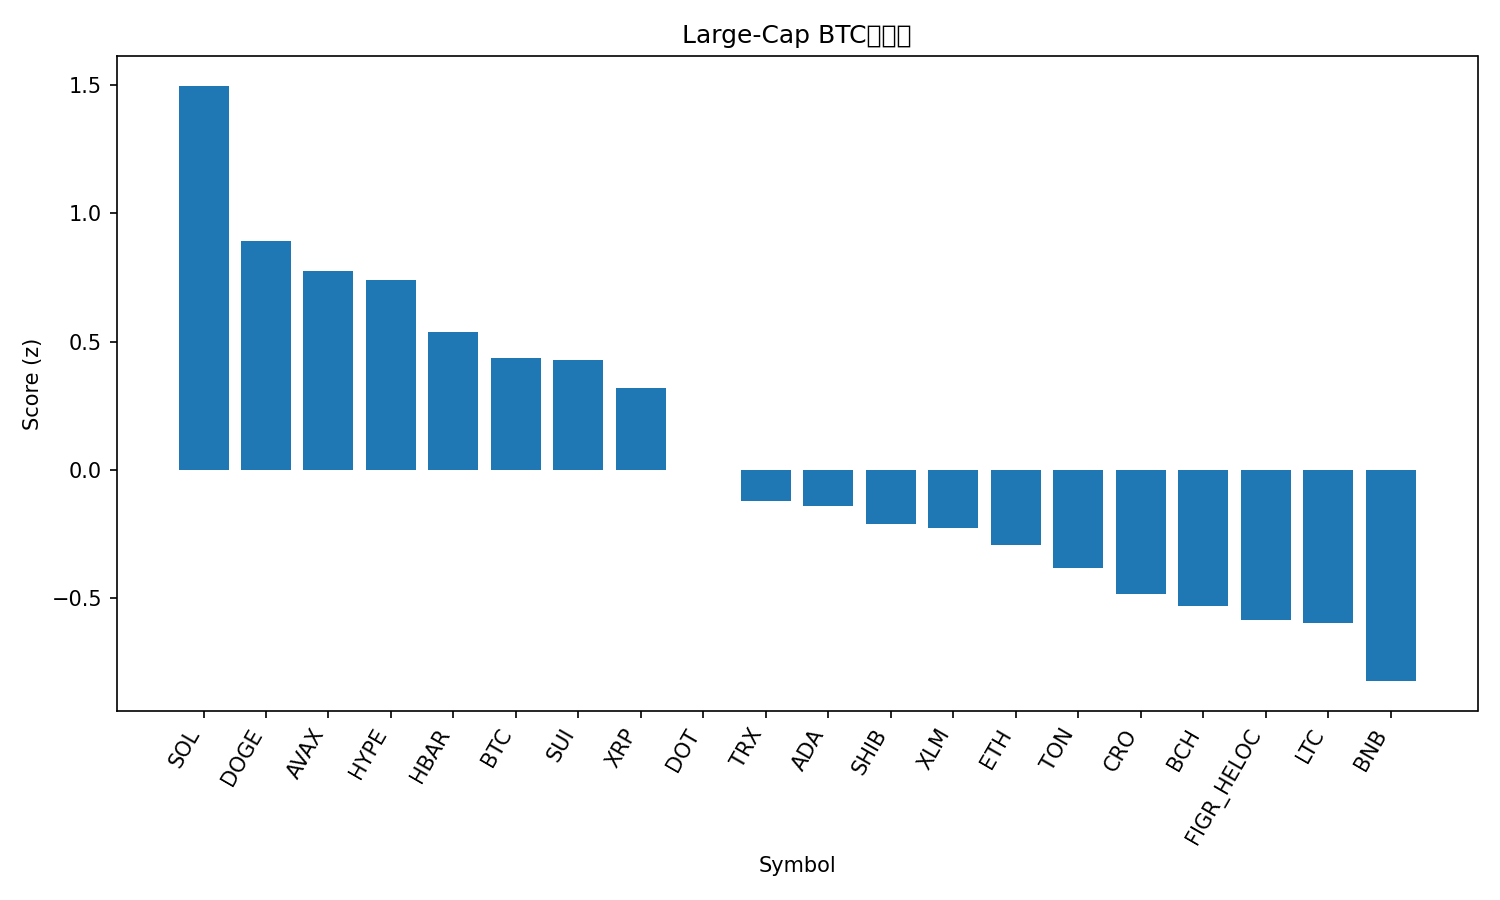

Source data for this figure (header and first rows):
rank, name, symbol, price_btc, price_usd, pct_1h_btc, pct_24h_btc, pct_7d_btc, market_cap_rank, market_cap_usd, volume_usd, score
1, Solana, SOL, 0.00197, 222.1, 0.3504, 1.739, 4.607, 6, 120391870262, 9009777595, 1.498
2, Dogecoin, DOGE, 2.15e-06, 0.2421, -0.04373, 1.014, 10.13, 9, 36510386160, 3504022977, 0.8911
3, Avalanche, AVAX, 0.0002384, 26.88, -0.6531, 3.654, 7.278, 23, 11345025892, 1039308601, 0.7748
4, Hyperliquid, HYPE, 0.0004903, 55.28, -0.5138, 1.581, 22.26, 14, 14945596363, 627102563, 0.7405
5, Hedera, HBAR, 2.07e-06, 0.2332, -0.1275, 0.6927, 4.767, 25, 9884736072, 209337777, 0.538
6, Bitcoin, BTC, 1.0, 112747, 0.0, 0.0, 0.0, 1, 2243399071836, 43824763829, 0.4359
7, Sui, SUI, 3.153e-05, 3.56, 0.1604, -1.085, 5.786, 18, 12678079664, 1116752584, 0.4279
8, XRP, XRP, 2.646e-05, 2.98, 0.1327, -1.197, 4.001, 3, 177642275218, 4900700529, 0.3205
9, Polkadot, DOT, 3.656e-05, 4.12, -0.4018, -0.02884, 6.272, 34, 6264240786, 360150104, 0.000591
10, TRON, TRX, 2.99e-06, 0.3371, -0.5371, 0.8823, -1.834, 11, 31903410748, 764187743, -0.122
11, Cardano, ADA, 7.81e-06, 0.8809, -0.3866, -0.4151, 4.293, 10, 32160335279, 1723399766, -0.1409
12, Shiba Inu, SHIB, 1.15089e-10, 1.297e-05, -0.3881, -0.5326, 3.13, 31, 7638226162, 258022122, -0.2111
13, Stellar, XLM, 3.35e-06, 0.3782, -0.1626, -1.558, 2.518, 20, 11992706719, 256159990, -0.2279
14, Ethereum, ETH, 0.03841, 4330, -0.4284, -0.396, -1.324, 2, 522301323505, 26031458562, -0.2915
15, Toncoin, TON, 2.765e-05, 3.12, -0.4279, -0.4315, -2.573, 29, 8008377597, 181529362, -0.3829
16, Cronos, CRO, 2.26e-06, 0.255, -0.9194, 1.486, -2.911, 28, 8573654279, 258192515, -0.483
17, Bitcoin Cash, BCH, 0.005154, 581, -0.4717, -0.602, -4.145, 22, 11575571607, 279979864, -0.532
18, Figure Heloc, FIGR_HELOC, 8.85e-06, 0.9974, -0.7535, 0.3576, -2.59, 19, 12318612323, 19006843, -0.5855
19, Litecoin, LTC, 0.001003, 113.1, -0.5527, -0.7943, -0.4323, 27, 8624861883, 464567155, -0.5992
20, BNB, BNB, 0.007831, 882.9, -0.9973, 0.2514, 1.804, 5, 122890435765, 1047648964, -0.8243
21, Chainlink, LINK, 0.0002083, 23.49, -1.114, -0.5167, -1.327, 13, 15910735441, 935008174, -1.286
